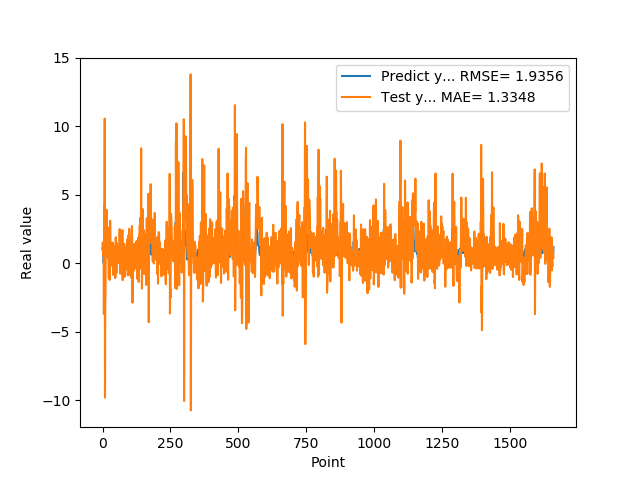

Values plotted in this chart, from the file beside it:
1.074290990829999792e+00, 1.029020275885898394e+00
9.521890282630000035e-01, 1.525297462165687845e+00
9.879170060160000766e-01, 7.146443557608846975e-01
1.011654973029999960e+00, 5.799614707634399569e-01
0.000000000000000000e+00, 1.033010734129847119e+00
7.643579840659999736e-01, -3.725134419572516897e+00
7.788103222849999119e-01, 4.195627059237823531e+00
3.306220054629999794e+00, 3.802804258394840708e+00
1.055441975589999970e+00, 1.056878714395185170e+01
7.543110251430000801e-01, -9.817554510530102974e+00
7.915459871289999283e-01, -2.885394471056299981e+00
1.409499049189999909e+00, -2.091387436243515641e+00
8.875439763070001042e-01, 3.311744776917492139e+00
6.401469707490000660e-01, 1.722442808102458534e+00
5.082880258560000808e-01, 2.372361179210303206e+00
8.640019893649999450e-01, 3.896184319415851416e+00
5.725920200349999822e-01, 2.315530800799978639e+00
8.469420075419999971e-01, 5.275410480185706019e-01
9.181020259860001032e-01, 2.024231670975996433e+00
7.976629734039999420e-01, 1.579833168749669836e+00
9.608020186419998776e-01, 3.911523181406754146e-01
9.555831551549999192e-01, 6.008854327086682323e-01
3.470349907879999862e-01, 7.319675094845549124e-01
9.546210169789999256e-01, -1.095340346775607987e+00
1.293938040730000072e+00, 2.063936046394095225e+00
5.251880288119999962e-01, 2.622172203050087802e+00
4.773890078070000542e-01, -1.221989298758083820e+00
1.275226235389999907e+00, -8.582334997393875620e-01
8.723750114439999814e-01, 3.109028847044539301e+00
8.355640172959999390e-01, 7.548582014262195106e-01
7.321749925609999377e-01, 2.619099547473139333e-01
7.640249729160000225e-01, 2.887139804389583508e-01
4.072830080990000323e-01, 1.274471433201288750e+00
4.752210080619999610e-01, -1.702537125105924032e-01
8.781340122220000488e-01, 5.114637691663642682e-01
7.414129972460000717e-01, 1.276493990845106286e+00
1.258002042770000051e+00, 2.754367650985218297e-01
1.069700956339999953e+00, 1.508600866990184919e+00
7.274609804150000691e-01, 6.134283818746474187e-02
7.892770171170000459e-01, -8.521281954480990350e-01
6.237750053410000550e-01, 1.165657424650111240e+00
6.914690136910000007e-01, 1.142483189279755562e+00
8.557710051540000640e-01, 1.236778062347852147e+00
7.093830108640000187e-01, 1.095005519764548296e+00
1.014547944070000041e+00, 1.047959885875631020e-01
1.115731000900000103e+00, 1.035581496188667794e+00
4.182830154900000208e-01, 9.252730517494245355e-01
1.002280950550000105e+00, -1.083829434688581950e+00
1.218860983849999968e+00, 1.813992141953787662e+00
1.143296003339999922e+00, 1.896308515886547585e+00
6.528189778330000248e-01, 1.275260088883132692e+00
6.746559739110000731e-01, -7.113337695222167190e-01
6.009536385540000802e-01, 1.472679421789977239e+00
6.694570183749999348e-01, 7.514181230473345741e-01
6.538079977039999990e-01, 1.198172449070385115e+00
7.814120054240000224e-01, 5.797899165858133586e-01
1.206303954120000022e+00, 6.885268026328603685e-01
8.469259738919999725e-01, 1.124339520477898535e+00
8.286409974099999687e-01, 1.133413282459733688e-04
6.482390165329999787e-01, 5.425787812182857328e-01
5.623700022700000023e-01, 2.365502386539911073e-02
... 1,599 more rows
